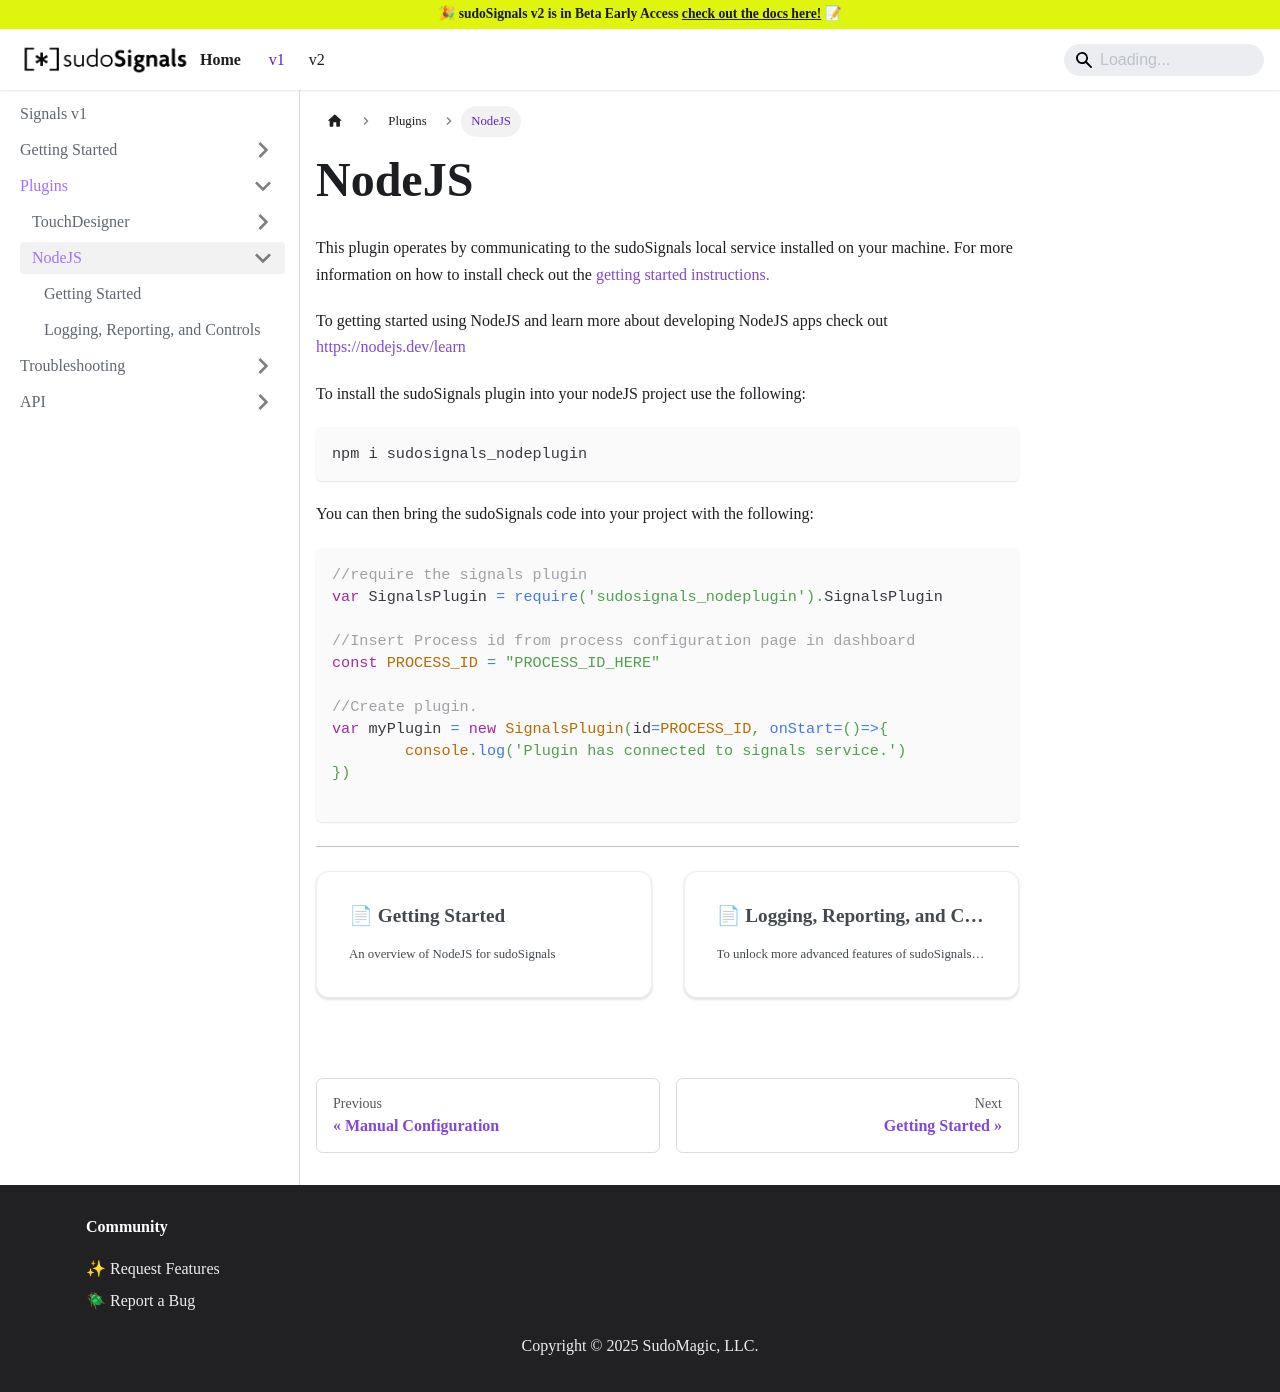

repository: SudoMagicCode/SudoSignals · page: v1/plugins/NodeJS.html · generator: docusaurus

---
sort: 2
---

# NodeJS

_More information coming soon!_

{% include list.liquid all=true %}
